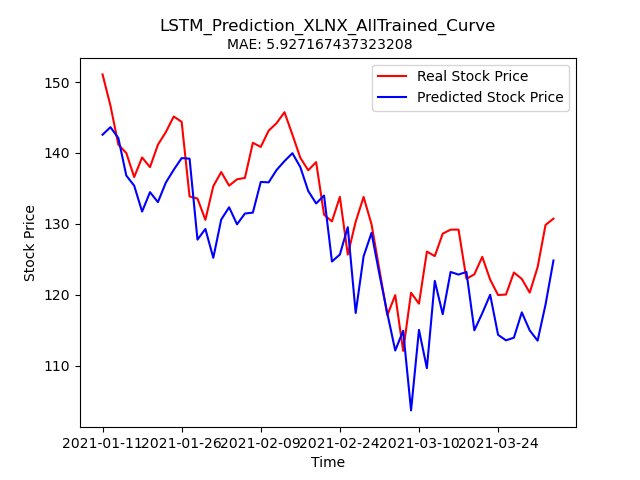

Data behind this chart, as committed beside it:
Stock, Date, Real_Price, Predicted_Price
XLNX, 2021-01-11, 151.1, 142.6
XLNX, 2021-01-12, 146.7, 143.6
XLNX, 2021-01-13, 141.2, 142.1
XLNX, 2021-01-14, 140.0, 136.8
XLNX, 2021-01-15, 136.6, 135.4
XLNX, 2021-01-19, 139.4, 131.7
XLNX, 2021-01-20, 138.0, 134.5
XLNX, 2021-01-21, 141.2, 133.1
XLNX, 2021-01-22, 142.9, 135.8
XLNX, 2021-01-25, 145.1, 137.6
XLNX, 2021-01-26, 144.4, 139.3
XLNX, 2021-01-27, 133.9, 139.2
XLNX, 2021-01-28, 133.6, 127.8
XLNX, 2021-01-29, 130.6, 129.3
XLNX, 2021-02-01, 135.3, 125.2
XLNX, 2021-02-02, 137.3, 130.6
XLNX, 2021-02-03, 135.4, 132.3
XLNX, 2021-02-04, 136.3, 129.9
XLNX, 2021-02-05, 136.5, 131.5
XLNX, 2021-02-08, 141.4, 131.6
XLNX, 2021-02-09, 140.8, 135.9
XLNX, 2021-02-10, 143.2, 135.9
XLNX, 2021-02-11, 144.2, 137.6
XLNX, 2021-02-12, 145.8, 138.9
XLNX, 2021-02-16, 142.6, 140
XLNX, 2021-02-17, 139.3, 138
XLNX, 2021-02-18, 137.6, 134.6
XLNX, 2021-02-19, 138.7, 132.9
XLNX, 2021-02-22, 131.3, 134
XLNX, 2021-02-23, 130.3, 124.7
XLNX, 2021-02-24, 133.8, 125.7
XLNX, 2021-02-25, 125.7, 129.5
XLNX, 2021-02-26, 130.3, 117.4
XLNX, 2021-03-01, 133.8, 125.4
XLNX, 2021-03-02, 129.9, 128.7
XLNX, 2021-03-03, 123.5, 122.9
XLNX, 2021-03-04, 117.1, 117.4
XLNX, 2021-03-05, 120, 112.1
XLNX, 2021-03-08, 112.1, 114.9
XLNX, 2021-03-09, 120.3, 103.7
XLNX, 2021-03-10, 118.7, 115
XLNX, 2021-03-11, 126.1, 109.6
XLNX, 2021-03-12, 125.5, 122
XLNX, 2021-03-15, 128.6, 117.3
XLNX, 2021-03-16, 129.2, 123.2
XLNX, 2021-03-17, 129.2, 122.8
XLNX, 2021-03-18, 122.2, 123.2
XLNX, 2021-03-19, 122.9, 115
XLNX, 2021-03-22, 125.3, 117.4
XLNX, 2021-03-23, 122.1, 120
XLNX, 2021-03-24, 120, 114.3
XLNX, 2021-03-25, 120, 113.6
XLNX, 2021-03-26, 123.1, 113.9
XLNX, 2021-03-29, 122.2, 117.5
XLNX, 2021-03-30, 120.3, 115
XLNX, 2021-03-31, 123.9, 113.5
XLNX, 2021-04-01, 129.8, 118.6
XLNX, 2021-04-05, 130.7, 124.8
